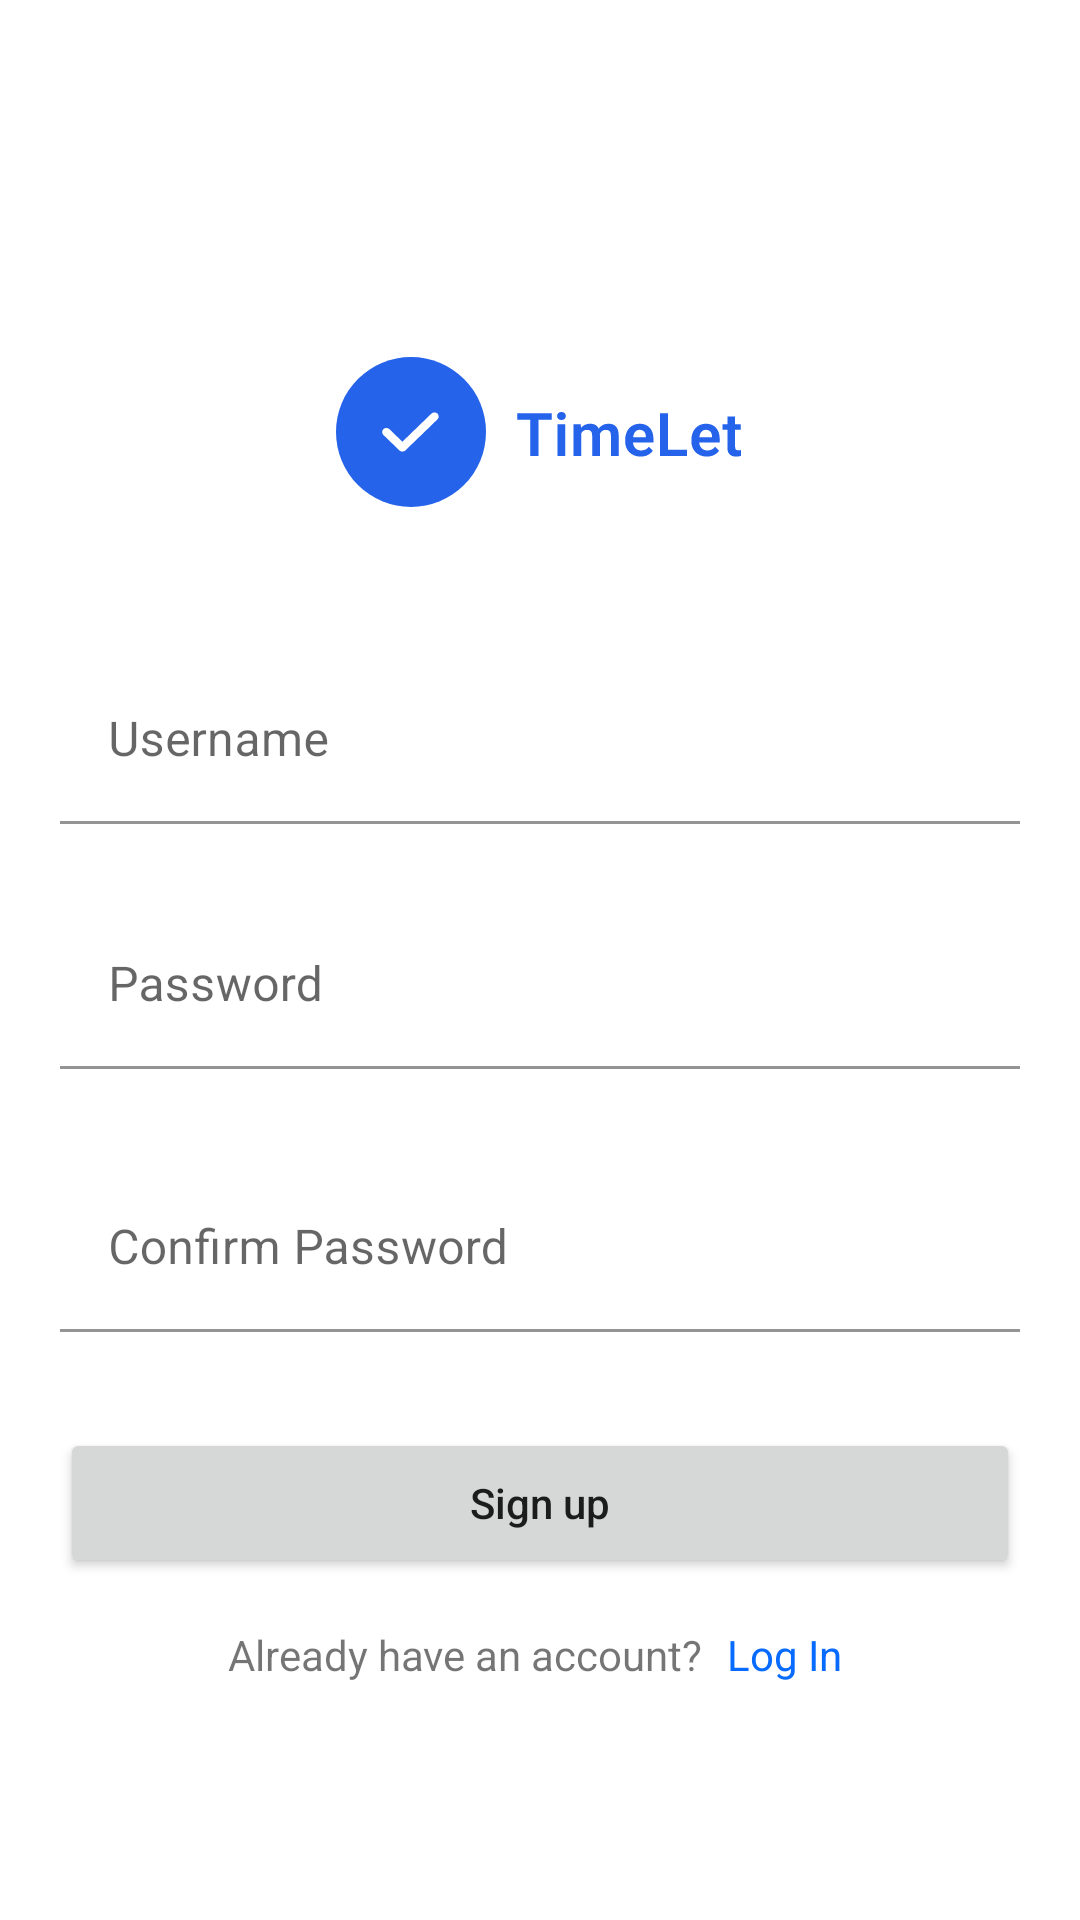

Layout XML and referenced resources for this Android screen:
<!-- AndroidManifest.xml: application theme Theme.timelet -->
<!-- res/layout/activity_sign_up.xml -->
<?xml version="1.0" encoding="utf-8"?>
<FrameLayout xmlns:android="http://schemas.android.com/apk/res/android"
  android:layout_width="match_parent"
  android:layout_height="match_parent"
  android:background="@color/background">

  <include
    android:id="@+id/loading_layout"
    android:visibility="gone"
    layout="@layout/content_loading" />

  <LinearLayout android:layout_width="match_parent"
    android:layout_height="match_parent"
    android:orientation="vertical"
    android:paddingHorizontal="20dp"
    android:gravity="center">

    <ImageView
      android:layout_width="wrap_content"
      android:layout_height="wrap_content"
      android:src="@drawable/logo"
      android:layout_marginVertical="40dp" />

    <com.google.android.material.textfield.TextInputLayout
      android:layout_marginVertical="10dp"
      android:layout_width="match_parent"
      android:layout_height="wrap_content"
      android:hint="@string/username">

      <com.google.android.material.textfield.TextInputEditText
        android:id="@+id/et_username"
        android:layout_width="match_parent"
        android:layout_height="wrap_content"
        android:background="@android:color/transparent">

      </com.google.android.material.textfield.TextInputEditText>
    </com.google.android.material.textfield.TextInputLayout>

    <com.google.android.material.textfield.TextInputLayout
      android:layout_marginVertical="16dp"
      android:layout_width="match_parent"
      android:layout_height="wrap_content"
      android:hint="@string/password">

      <com.google.android.material.textfield.TextInputEditText
        android:id="@+id/et_password"
        android:layout_width="match_parent"
        android:layout_height="wrap_content"
        android:inputType="textPassword"
        android:background="@android:color/transparent">

      </com.google.android.material.textfield.TextInputEditText>
    </com.google.android.material.textfield.TextInputLayout>


    <com.google.android.material.textfield.TextInputLayout
      android:layout_marginVertical="16dp"
      android:layout_width="match_parent"
      android:layout_height="wrap_content"
      android:hint="@string/confirm_password">

      <com.google.android.material.textfield.TextInputEditText
        android:id="@+id/et_confirm_password"
        android:layout_width="match_parent"
        android:layout_height="wrap_content"
        android:inputType="textPassword"
        android:background="@android:color/transparent">

      </com.google.android.material.textfield.TextInputEditText>
    </com.google.android.material.textfield.TextInputLayout>

    <Button
      android:id="@+id/btn_sign_up"
      android:text="@string/sign_up"
      android:textAllCaps="false"
      android:layout_marginVertical="16dp"
      android:layout_width="match_parent"
      android:layout_height="50dp" />

    <LinearLayout
      android:layout_width="match_parent"
      android:layout_height="wrap_content"
      android:orientation="horizontal"
      android:gravity="center">

      <TextView
        android:layout_marginStart="20dp"
        android:layout_marginEnd="4dp"
        android:text="@string/already_have_an_account"
        android:layout_width="wrap_content"
        android:layout_height="wrap_content" />

      <TextView
        android:id="@+id/tv_log_in"
        android:text="@string/log_in"
        android:layout_marginStart="4dp"
        android:layout_marginEnd="23dp"
        android:layout_width="wrap_content"
        android:layout_height="wrap_content"
        android:textColor="@color/blue" />
    </LinearLayout>
  </LinearLayout>
</FrameLayout>
<!-- res/layout/content_loading.xml (included above) -->
<?xml version="1.0" encoding="utf-8"?>
<androidx.constraintlayout.widget.ConstraintLayout android:id="@+id/loading_layout"
  android:layout_width="match_parent"
  android:layout_height="match_parent"
  xmlns:android="http://schemas.android.com/apk/res/android"
  xmlns:app="http://schemas.android.com/apk/res-auto">

  <LinearLayout
    android:layout_width="wrap_content"
    android:layout_height="wrap_content"
    android:orientation="horizontal"
    app:layout_constraintStart_toStartOf="parent"
    app:layout_constraintEnd_toEndOf="parent"
    app:layout_constraintTop_toTopOf="parent"
    app:layout_constraintBottom_toBottomOf="parent"
    android:background="@drawable/loading_background"
    android:gravity="center">

    <ProgressBar
      android:id="@+id/progress_bar"
      android:layout_width="wrap_content"
      android:layout_height="wrap_content" />

    <TextView
      android:layout_width="wrap_content"
      android:layout_height="wrap_content"
      android:text="@string/loading"
      android:layout_margin="2dp" />

  </LinearLayout>


</androidx.constraintlayout.widget.ConstraintLayout>
<!-- resources referenced by this layout -->
<resources>
  <color name="background">#FFFFFF</color>
  <color name="blue">#086BFF</color>
  <!-- drawable loading_background (drawable) -->
  <?xml version="1.0" encoding="utf-8"?>
  <shape android:shape="rectangle"
    xmlns:android="http://schemas.android.com/apk/res/android">
    <solid android:color="@color/cal_background"/>
    <corners android:radius="12dp"/>
  </shape>
  <!-- drawable logo: vector/xml drawable (drawable, 5081 chars, omitted) -->
  <string name="already_have_an_account">Already have an account?</string>
  <string name="confirm_password">Confirm Password</string>
  <string name="loading">Loading…</string>
  <string name="log_in">Log In</string>
  <string name="password">Password</string>
  <string name="sign_up">Sign up</string>
  <string name="username">Username</string>
  <style name="Theme.timelet" parent="Theme.MaterialComponents.DayNight.NoActionBar">
      
      <item name="colorPrimary">@color/blue</item>
      <item name="colorPrimaryVariant">@color/blue</item>
      <item name="colorOnPrimary">@color/white</item>
      
      <item name="colorSecondary">@color/blue</item>
      <item name="colorSecondaryVariant">@color/blue</item>
      <item name="colorOnSecondary">@color/black</item>
      
      <item name="android:statusBarColor">?attr/colorPrimaryVariant</item>
      
    </style>
  <color name="cal_background">@color/white</color>
  <color name="white">#FFFFFFFF</color>
  <color name="black">#FF000000</color>
</resources>
